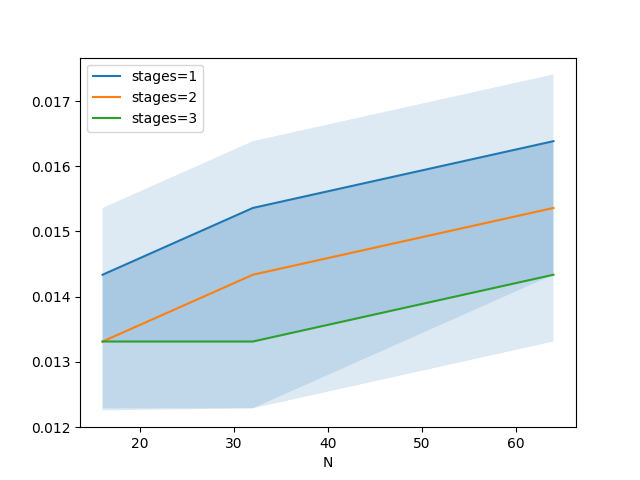

Data behind this chart, as committed beside it:
N, stages=1, stages=2, stages=3
16, 0.01434, 0.01331, 0.01331
32, 0.01536, 0.01434, 0.01331
64, 0.01638, 0.01536, 0.01434
